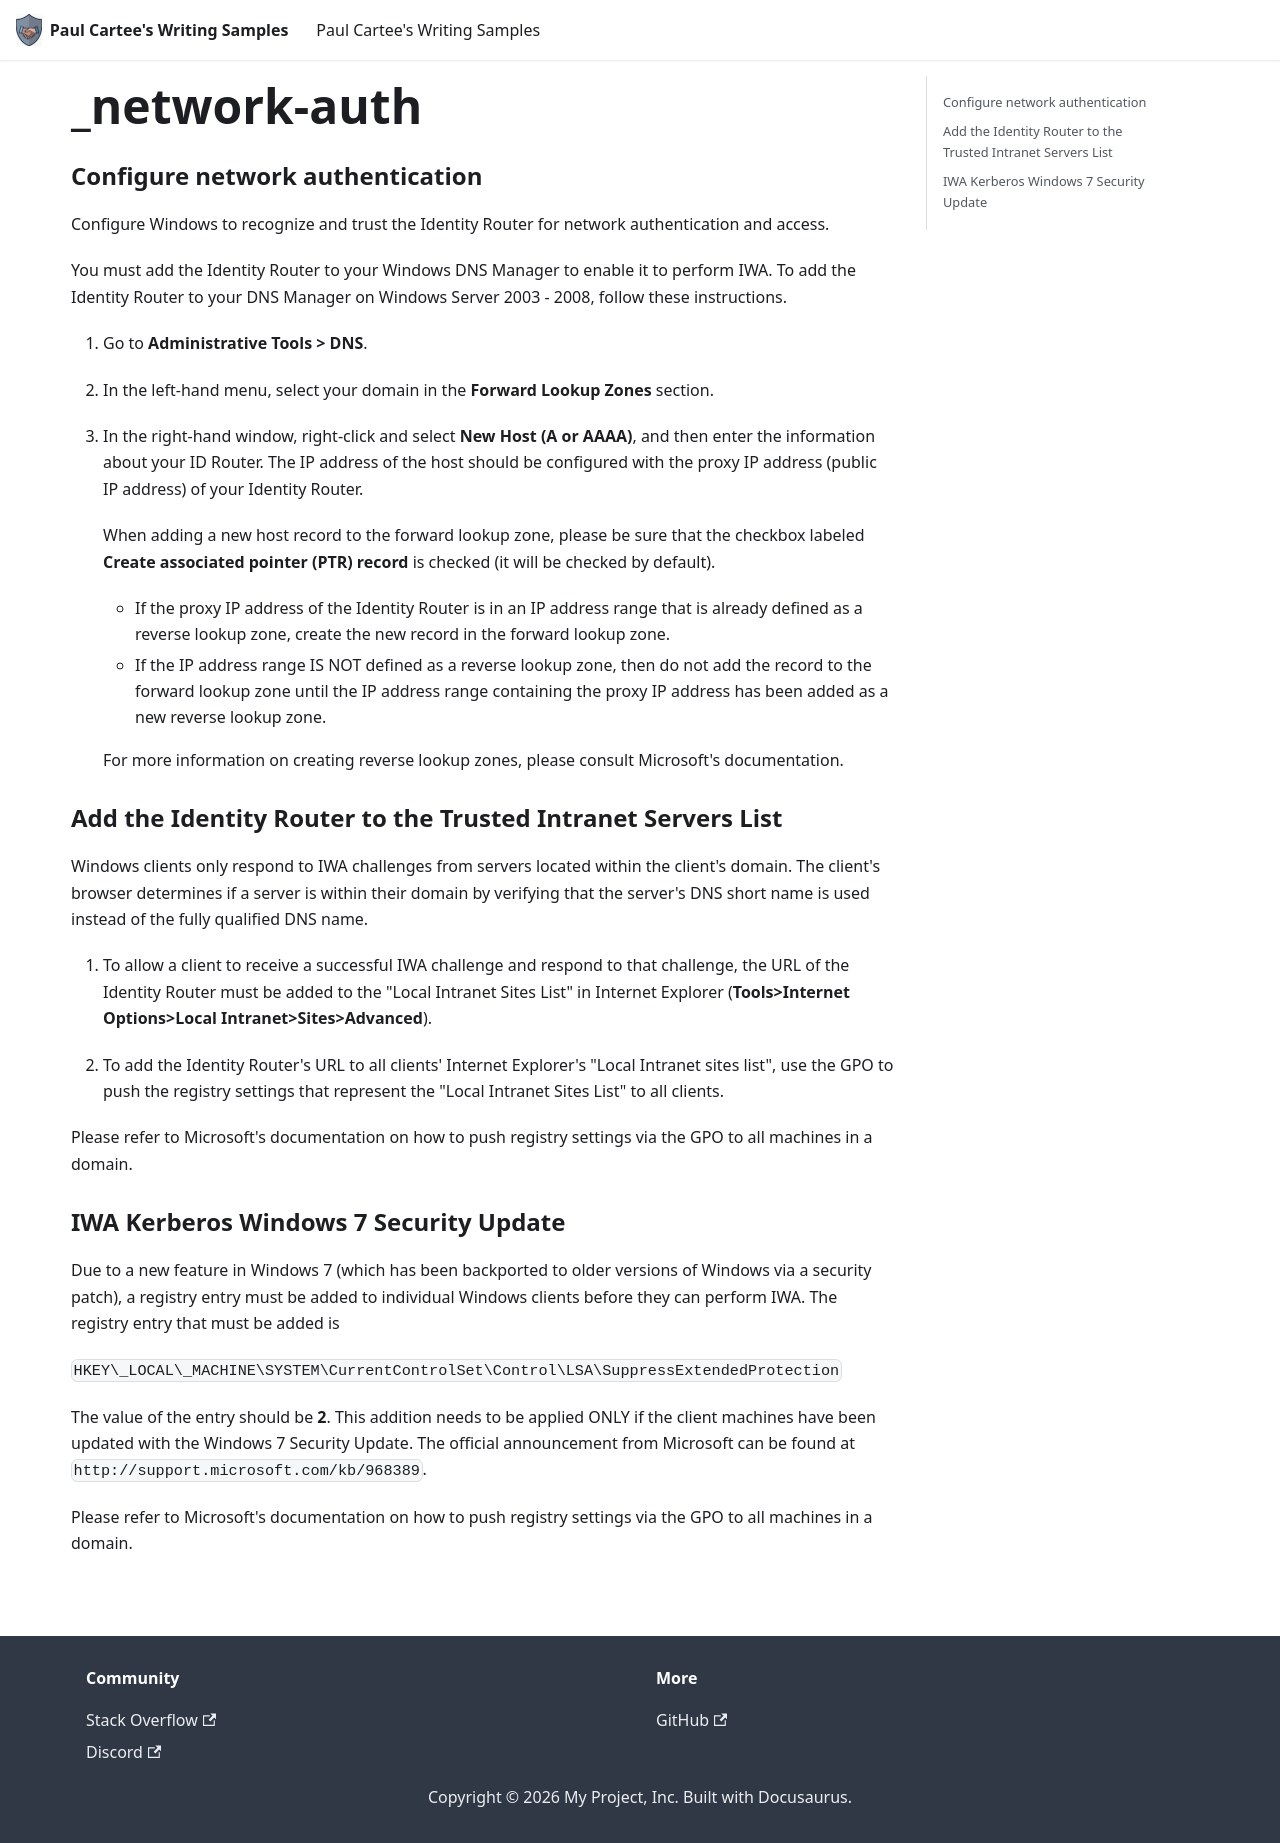

repository: pcartee/samples · page: _includes/_network-auth/index.html · generator: docusaurus

### Configure network authentication

Configure Windows to recognize and trust the Identity Router for network authentication and access.

You must add the Identity Router to your Windows DNS Manager to enable it to perform IWA. To add the Identity Router to your DNS Manager on Windows Server 2003 - 2008, follow these instructions.

1. Go to **Administrative Tools > DNS**.

1. In the left-hand menu, select your domain in the **Forward Lookup Zones** section.

1. In the right-hand window, right-click and select **New Host (A or AAAA)**, and then enter the information about your ID Router. The IP address of the host should be configured with the proxy IP address (public IP address) of your Identity Router.

   When adding a new host record to the forward lookup zone, please be sure that the checkbox labeled **Create associated pointer (PTR) record** is checked (it will be checked by default). 

    - If the proxy IP address of the Identity Router is in an IP address range that is already defined as a reverse lookup zone, create the new record in the forward lookup zone. 
    - If the IP address range IS NOT defined as a reverse lookup zone, then do not add the record to the forward lookup zone until the IP address range containing the proxy IP address has been added as a new reverse lookup zone. 

    For more information on creating reverse lookup zones, please consult Microsoft's documentation.

### Add the Identity Router to the Trusted Intranet Servers List

Windows clients only respond to IWA challenges from servers located within the client's domain. The client's browser determines if a server is within their domain by verifying that the server's DNS short name is used instead of the fully qualified DNS name. 

1. To allow a client to receive a successful IWA challenge and respond to that challenge, the URL of the Identity Router must be added to the "Local Intranet Sites List" in Internet Explorer (**Tools>Internet Options>Local Intranet>Sites>Advanced**). 

1. To add the Identity Router's URL to all clients' Internet Explorer's "Local Intranet sites list", use the GPO to push the registry settings that represent the "Local Intranet Sites List" to all clients. 

Please refer to Microsoft's documentation on how to push registry settings via the GPO to all machines in a domain.

### IWA Kerberos Windows 7 Security Update

Due to a new feature in Windows 7 (which has been backported to older versions of Windows via a security patch), a registry entry must be added to individual Windows clients before they can perform IWA. The registry entry that must be added is

`HKEY\_LOCAL\_MACHINE\SYSTEM\CurrentControlSet\Control\LSA\SuppressExtendedProtection`

The value of the entry should be **2**. This addition needs to be applied ONLY if the client machines have been updated with the Windows 7 Security Update. The official announcement from Microsoft can be found at `http://support.microsoft.com/kb/968389`.

Please refer to Microsoft's documentation on how to push registry settings via the GPO to all machines in a domain.
